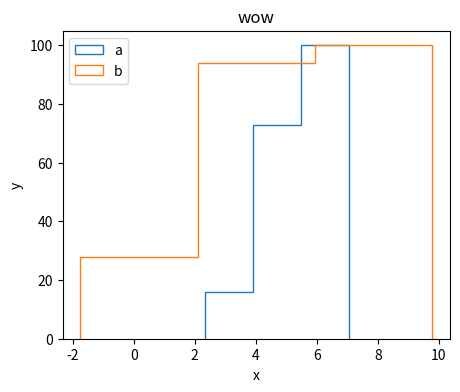

This chart was generated by the following Python code:
import matplotlib.pyplot as plt
import numpy as np


def build_hist(list_of_enumerable, labels, title, xlabel=None, ylabel=None, **kwargs):

    fig, ax = plt.subplots(figsize=(5, 4))

    for enumerable, label in zip(list_of_enumerable, labels):
        n, bins, patches = ax.hist(
            list(enumerable),
            label=label,
            **kwargs,
        )

    ax.set_title(title)
    ax.legend(loc="upper left")
    ax.set_xlabel(xlabel)
    ax.set_ylabel(ylabel)
    plt.show()

    return plt


if __name__ == '__main__':

    xs = [
        np.random.normal(5, 1, size=100),
        np.random.normal(3, 2, size=100)
    ]

    build_hist(xs, ["a", "b"],
               title="wow", xlabel="x", ylabel="y",
               bins=3, cumulative=True, histtype="step")
